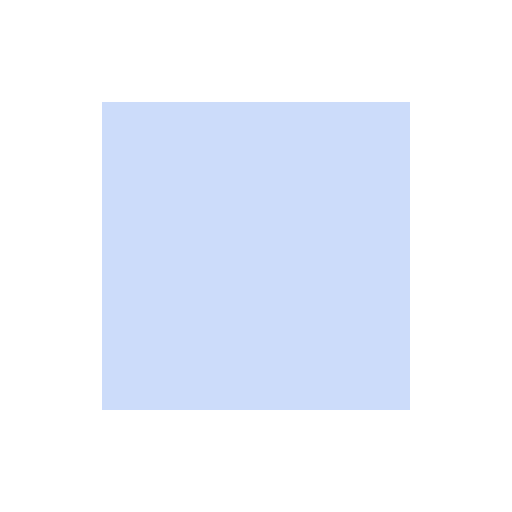
t = 0.00 s
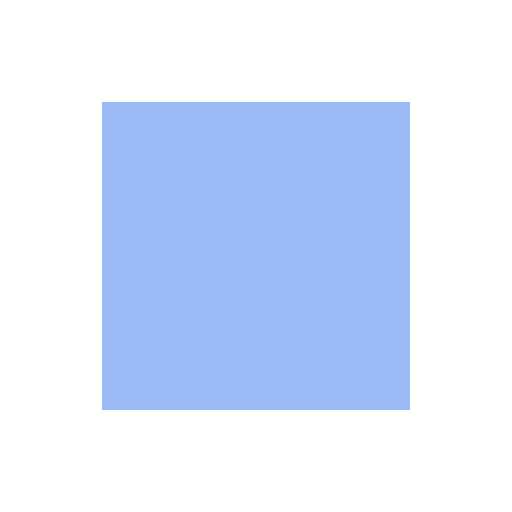
t = 0.25 s
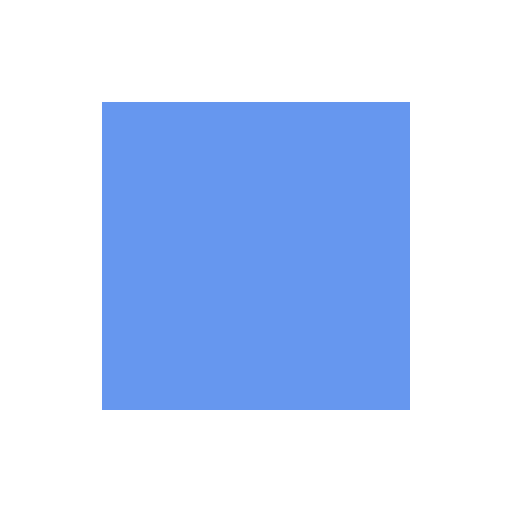
t = 0.50 s
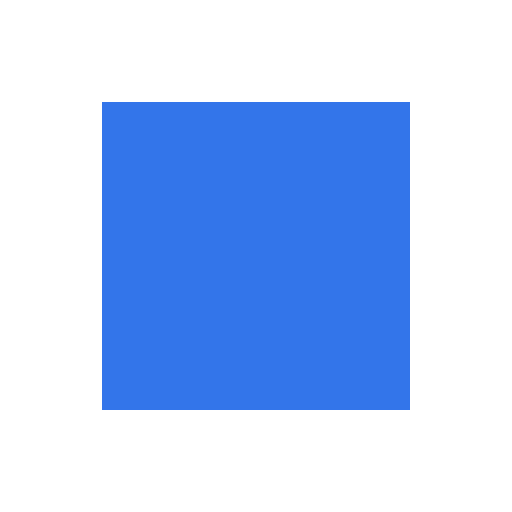
t = 0.75 s

The animated SVG that drew these frames (rendered in a browser with its animation timeline set to each time). Animation: 1 CSS @keyframes rule; one cycle of 1.00 s, repeats indefinitely.

<svg xmlns="http://www.w3.org/2000/svg" viewBox="0 0 100 100">
    <style>
        @keyframes fade { 0% { opacity: 0.2; } 100% { opacity: 1; } }
        .box { opacity: 1; }
        @media (prefers-reduced-motion: no-preference) { .box { animation: fade 1s linear infinite; } }
    </style>
    <rect class="box" x="20" y="20" width="60" height="60" fill="#0153e5"/>
</svg>
